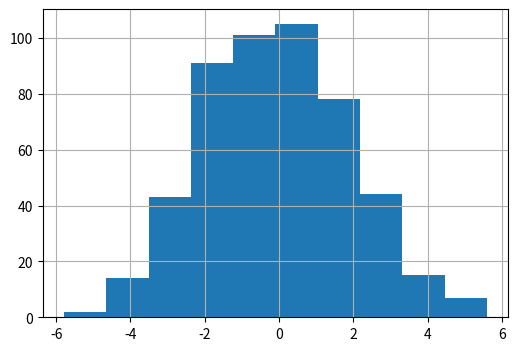

Reproduce this figure in Python.
import numpy as np
import matplotlib.pyplot as plt

fig = plt.figure(figsize=(6, 4))
ax = fig.add_subplot()
 
y = np.random.normal(0, 2, 500)
ax.hist(y)
ax.grid()
plt.show()